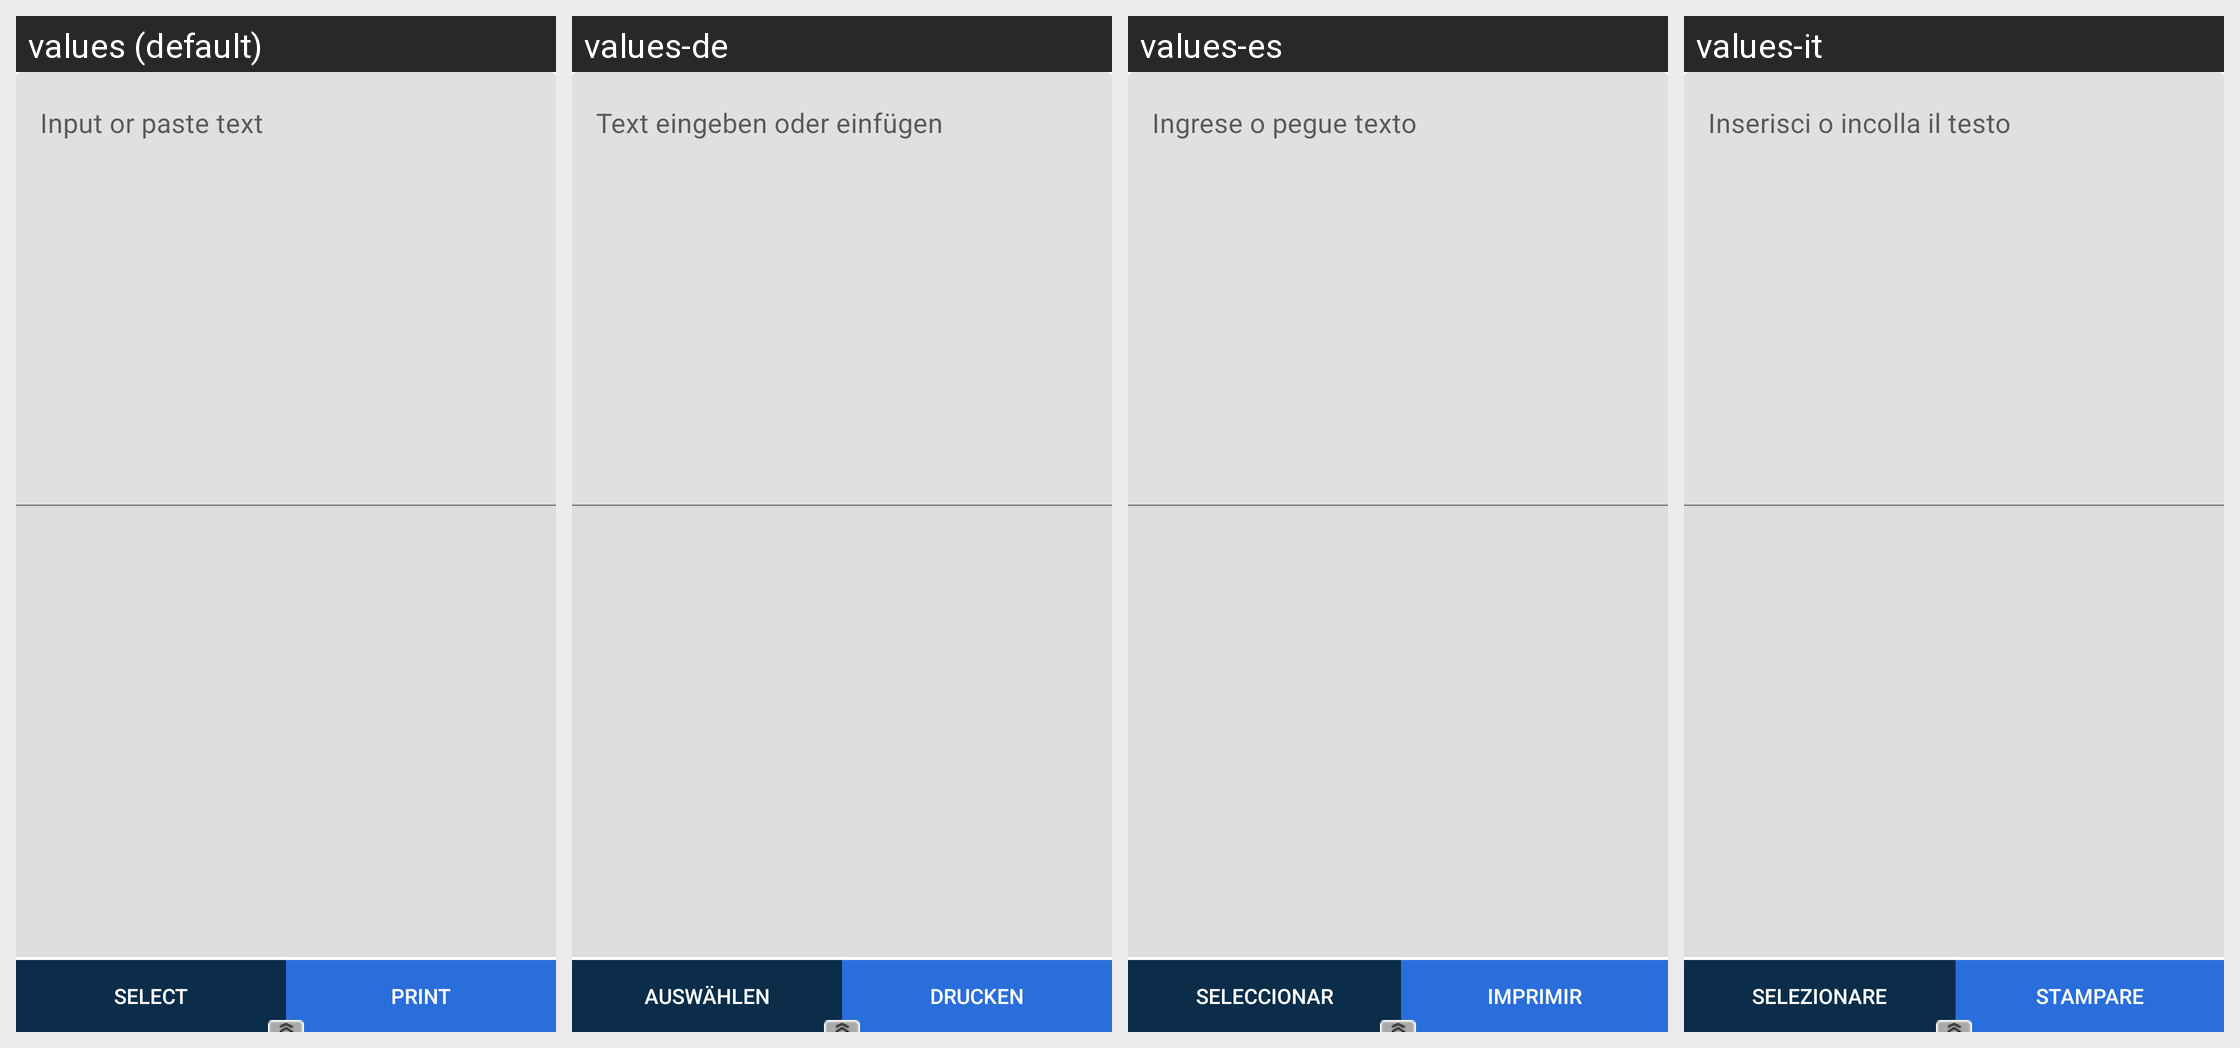

Strings drawn on this Android screen and how each of the app's shown locales translates them:
Android screen res/layout/fragment_editor.xml rendered under 4 locales, left to right: values (default), values-de, values-es, values-it. Device: Nexus 5 (rendered at 1080×1920; each locale shown at half size, 540×960, under a caption strip naming it); theme AppTheme.
Other locales in the repository, not shown: values-af, values-am, values-ar, values-as, values-az, values-be, values-bg, values-bn, values-bs, values-ca, values-cs, values-da, values-el, values-en-rAU, values-en-rCA, values-en-rGB, values-en-rXC, values-es-rUS, values-et, values-eu, values-fa, values-fi, values-fr, values-fr-rCA, values-gl, values-gu, values-hi, values-hr, values-hu, values-hy, values-in, values-is, values-iw, values-ja, values-ka, values-kk, values-km, values-kn, values-ko, values-ky, values-lo, values-lt, values-lv, values-mk, values-ml, values-mn, values-mr, values-ms, values-my, values-nb, values-ne, values-nl, values-or, values-pa, values-pl, values-pt, values-pt-rBR, values-pt-rPT, values-ro, values-ru, values-si, values-sk, values-sl, values-sq, values-sr, values-sv, values-sw, values-ta, values-te, values-th, values-tl, values-tr, values-tr-rTR, values-uk, values-ur, values-uz, values-vi, values-zh-rCN, values-zh-rHK, values-zh-rTW, values-zu.
Strings drawn on this screen, with the default value and each locale's value (text and hints the layout hard-codes, and strings that could not be matched under every locale, appear in the picture but are not listed):

input_editor
  values: Input or paste text
  values-de: Text eingeben oder einfügen
  values-es: Ingrese o pegue texto
  values-it: Inserisci o incolla il testo

reSelectTxt
  values: Select
  values-de: Auswählen
  values-es: Seleccionar
  values-it: Selezionare

btnTxtPrint
  values: Print
  values-de: Drucken
  values-es: Imprimir
  values-it: Stampare
